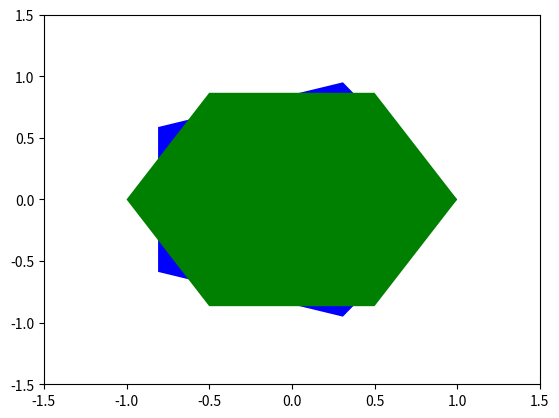

Reproduce this figure in Python.
#多个多边形展示动图
import numpy as np
import matplotlib.pyplot as plt
from matplotlib.animation import FuncAnimation
from matplotlib.patches import Polygon


# 创建绘制多边形的函数
def update(frame):
    # 更新五边形的顶点坐标
    vertices1 = [(np.cos(2 * np.pi / 5 * i + frame * 0.1), np.sin(2 * np.pi / 5 * i + frame * 0.1)) for i in range(5)]
    polygon1.set_xy(vertices1)

    # 更新六边形的顶点坐标
    vertices2 = [(np.cos(2 * np.pi / 6 * i - frame * 0.1), np.sin(2 * np.pi / 6 * i - frame * 0.1)) for i in range(6)]
    polygon2.set_xy(vertices2)

    return (polygon1, polygon2)


# 初始化图形
fig, ax = plt.subplots()
ax.set_xlim(-1.5, 1.5)
ax.set_ylim(-1.5, 1.5)

vertices1 = [(np.cos(2 * np.pi / 5 * i), np.sin(2 * np.pi / 5 * i)) for i in range(5)]
polygon1 = Polygon(vertices1, closed=True, fc='blue')
ax.add_patch(polygon1)

vertices2 = [(np.cos(2 * np.pi / 6 * i), np.sin(2 * np.pi / 6 * i)) for i in range(6)]
polygon2 = Polygon(vertices2, closed=True, fc='green')
ax.add_patch(polygon2)

# 创建动画对象
ani = FuncAnimation(fig, update, frames=np.arange(100), interval=50, blit=True)

plt.show()